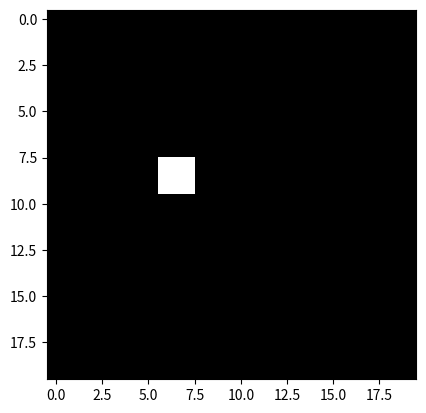

The matplotlib source for this figure:
# -- importing necessary packages --
import numpy as np
import matplotlib.pyplot as plt
# from time import sleep


# a simple function which creates a grid to work with
def create_grid(row_count=10, col_count=10):
    return np.zeros((row_count, col_count))


# a simple functions which puts a glider on the grid
def add_glider(game_grid, row_i, col_i):
    # test to see if possible:
    row_c, col_c = game_grid.shape
    if row_i > row_c - 3 or col_i > col_c - 3:
        raise IndexError("glider out of game bounds")

    # all good, add a glider
    glider = np.array([[0, 1, 0],
                       [0, 0, 1],
                       [1, 1, 1]])
    game_grid[row_i:row_i+3, col_i:col_i+3] = glider
    return game_grid


# a function to show the grid
# sadly, you need to update a grid manually: to continue with the code you MUST close the shown image. The code will
# continue and will show you the next iteration after.
def show_grid(game_grid):
    print("Array grid:\n", game_grid, sep="")
    plt.imshow(grid, cmap="gray")
    plt.show()


# a function which takes a look at all the cells in a 3x3 area of a certain cell, and counts all live cells.
# this, sadly, includes the cell itself.
def neighbour_array_sum(game_grid, row_index, column_index):
    row_min = max(0, row_index - 1)
    column_min = max(0, column_index - 1)
    neighbour_array = game_grid[row_min:row_index + 2, column_min:column_index + 2]
    # print("Neighbour array:\n", neighbour_array, sep="")
    # calling sum() on a 2D array gives you a 1D array where all the elements on the same column get summed up.
    # calling sum() on that 1D array gives you the total sum of all elements in the array.
    # if the sum has a shape of (0, 1), which can happen when you call array[2:2, 2:3] for example,
    # sum(array) will give an int. Performing sum on it again gives you a TypeError.
    try:
        sum_ = sum(sum(neighbour_array))  # a trailing underscore is used to not override the name of the function "sum"
    except TypeError:
        sum_ = sum(neighbour_array)
    # print("sum:\n", sum_, sep="")
    return sum_


# updates the original grid using the count grid. The reason we use the original grid is so we can just leave
# cells with 2 neighbours be, as dead cells with 2 neighbours stay dead, and live cells with 2 stay alive.
def update_grid(game_grid, count_grid):
    for row_index, row in enumerate(count_grid):
        for column_index, neighbour_count in enumerate(row):
            if neighbour_count < 2 or neighbour_count > 3:
                game_grid[row_index, column_index] = 0
            elif neighbour_count == 3:
                game_grid[row_index, column_index] = 1
    return game_grid


# creates a count grid, which shows how many live neighbours each cell has, and updates the original grid using it.
def next_iteration(game_grid):
    count_grid = np.zeros(np.shape(game_grid))
    for row_index, row in enumerate(game_grid):
        for column_index, cell in enumerate(row):
            # take the sum of all surrounding cells, minus the cell itself.
            count_grid[row_index][column_index] = neighbour_array_sum(game_grid, row_index, column_index) - cell
    # print("count grid:\n", count_grid, sep="")
    return update_grid(game_grid, count_grid)


# if you run this file, this code will be run. If you import it, the functions will get defined, but this bit of code
# won't run.
if __name__ == "__main__":
    grid = create_grid(20, 20)
    grid = add_glider(grid, 0, 1)
    grid[8:9, 6:9] = [[1, 1, 1]]
    show_grid(grid)
    for i in range(30):
        array = next_iteration(grid)
        show_grid(grid)
